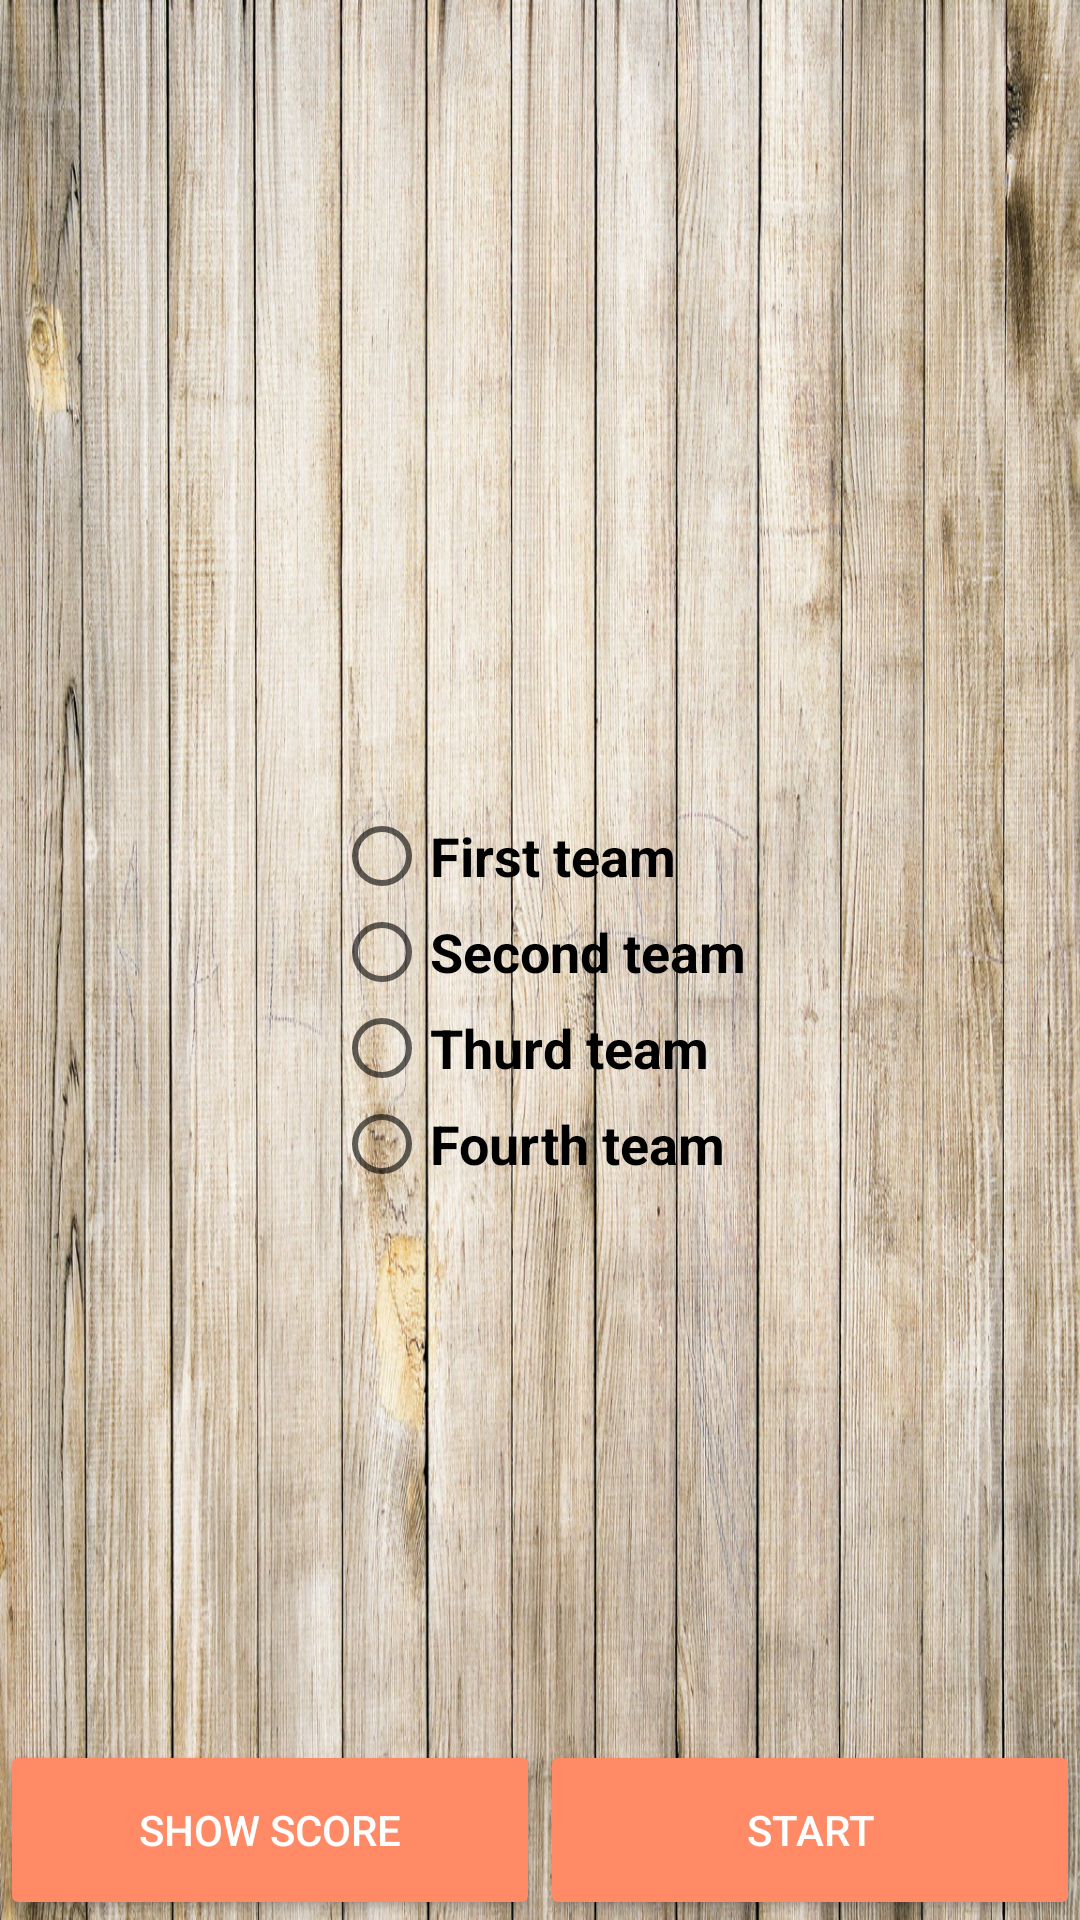

This screen was rendered from an Android layout file. Write that file and the resources it references.
<!-- AndroidManifest.xml: application theme AppTheme -->
<!-- res/layout/layout_start_screen.xml -->
<?xml version="1.0" encoding="utf-8"?>
<LinearLayout xmlns:android="http://schemas.android.com/apk/res/android"
    xmlns:tools="http://schemas.android.com/tools"
    android:layout_width="match_parent"
    android:layout_height="match_parent"
    android:background="@drawable/wooden114"
    android:gravity="bottom"
    android:orientation="vertical"
    android:weightSum="1">

    <RelativeLayout
        android:layout_width="match_parent"
        android:layout_height="match_parent"
        android:layout_gravity="center"
        android:layout_weight="1"
        android:orientation="vertical">

        <TextView
            android:id="@+id/info"
            android:layout_width="match_parent"
            android:layout_height="wrap_content"
            android:layout_alignParentBottom="false"
            android:layout_centerHorizontal="true"
            android:layout_gravity="center_horizontal"
            android:layout_marginVertical="@dimen/margin_xxxl"
            android:layout_marginTop="@dimen/margin_xl"
            android:gravity="center"
            android:textAppearance="@android:style/TextAppearance.Large"
            android:textStyle="bold"
            tools:text="New Text" />

        <RadioGroup
            android:id="@+id/radio_group_team"
            android:layout_width="wrap_content"
            android:layout_height="wrap_content"
            android:layout_below="@+id/info"
            android:layout_centerHorizontal="true"
            android:layout_centerVertical="true"
            android:gravity="left">

            <RadioButton
                android:id="@+id/first_team"
                android:layout_width="wrap_content"
                android:layout_height="wrap_content"
                android:text="@string/team1"
                android:textAppearance="@android:style/TextAppearance.Medium"
                android:textStyle="bold" />

            <RadioButton
                android:id="@+id/second_team"
                android:layout_width="wrap_content"
                android:layout_height="wrap_content"
                android:text="@string/team2"
                android:textAppearance="@android:style/TextAppearance.Medium"
                android:textStyle="bold" />

            <RadioButton
                android:id="@+id/thurd_team"
                android:layout_width="wrap_content"
                android:layout_height="wrap_content"
                android:text="@string/team3"
                android:textAppearance="@android:style/TextAppearance.Medium"
                android:textStyle="bold" />

            <RadioButton
                android:id="@+id/fouth_team"
                android:layout_width="wrap_content"
                android:layout_height="wrap_content"
                android:text="@string/team4"
                android:textAppearance="@android:style/TextAppearance.Medium"
                android:textStyle="bold" />

        </RadioGroup>
    </RelativeLayout>

    <LinearLayout
        android:id="@+id/linearLayout"
        android:layout_width="match_parent"
        android:layout_height="@dimen/button_layout"
        android:orientation="horizontal">

        <Button
            android:id="@+id/score"
            style="@style/AppTheme.Button"
            android:layout_width="match_parent"
            android:layout_height="match_parent"
            android:layout_weight="1"
            android:onClick="onShowScoreClick"
            android:text="@string/show_score" />

        <Button
            android:id="@+id/button"
            android:layout_width="match_parent"
            android:layout_height="match_parent"
            android:layout_gravity="center_horizontal"
            android:layout_weight="1"
            android:onClick="onStartClick"
            android:singleLine="true"
            android:text="@string/start" />

    </LinearLayout>

</LinearLayout>
<!-- resources referenced by this layout -->
<resources>
  <dimen name="button_layout">60dp</dimen>
  <dimen name="margin_xl">45dp</dimen>
  <dimen name="margin_xxxl">120dp</dimen>
  <!-- drawable wooden114: jpg bitmap (drawable, 528428 bytes) -->
  <string name="show_score">Show score</string>
  <string name="start">Start</string>
  <string name="team1">First team</string>
  <string name="team2">Second team</string>
  <string name="team3">Thurd team</string>
  <string name="team4">Fourth team</string>
  <style name="AppTheme.Button" parent="Widget.AppCompat.Button.Colored">
          <item name="colorButtonNormal">@color/colorPrimary</item>
          <item name="android:textColor">@android:color/white</item>
      </style>
  <style name="AppTheme" parent="Theme.AppCompat.Light.DarkActionBar">
          
          <item name="colorPrimary">@color/colorPrimary</item>
          <item name="colorAccent">@color/colorAccent</item>
          <item name="colorPrimaryDark">@color/colorPrimaryDark</item>
          <item name="buttonStyle">@style/Widget.AppCompat.Button.Colored</item>
      </style>
  <color name="colorPrimary">#FF8A65</color>
  <color name="colorAccent">#FF8A65</color>
  <color name="colorPrimaryDark">#FF8A65</color>
</resources>
